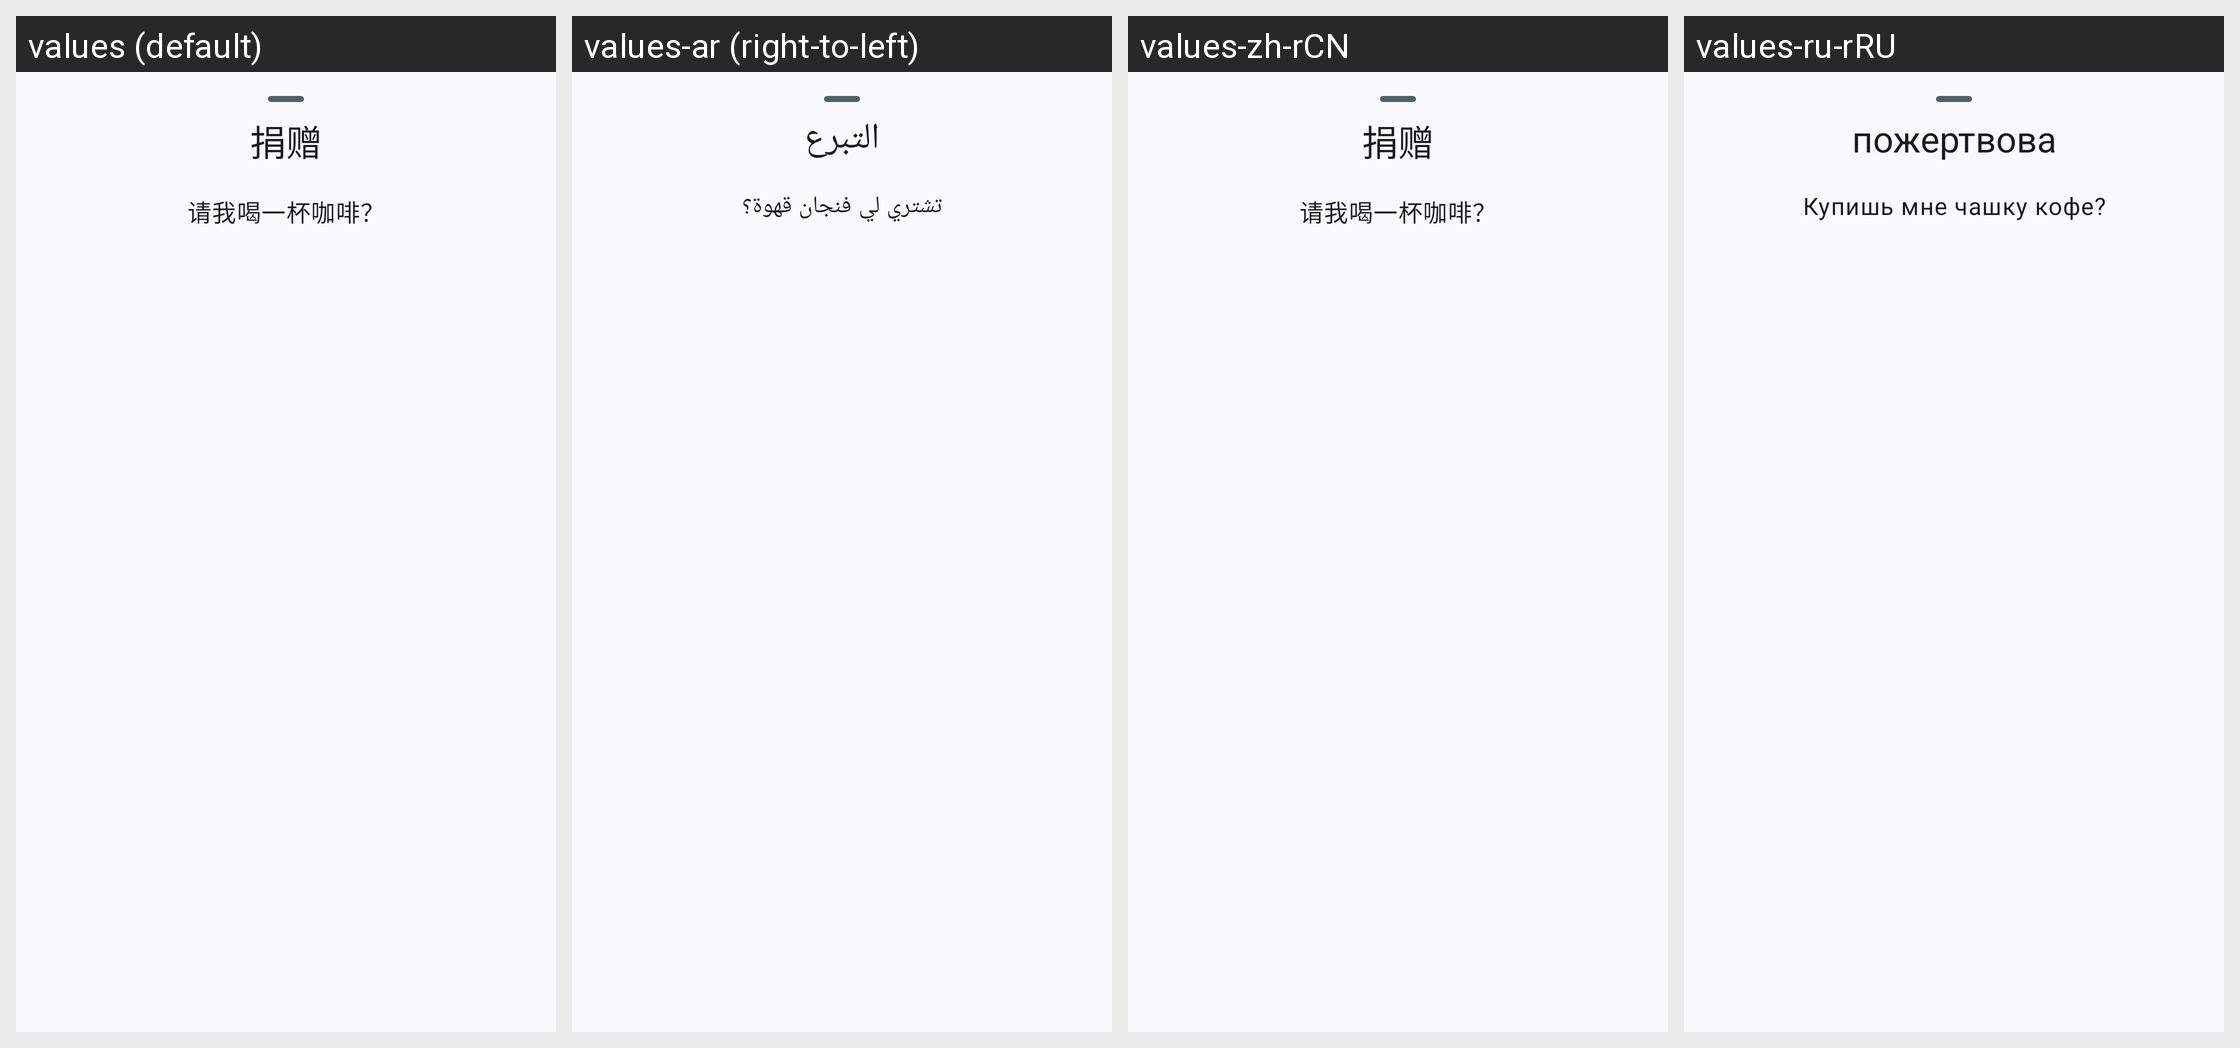

This grid shows one Android layout under several languages. Give, for every string resource on the screen, its name, the default text and each shown locale's text.
Android screen res/layout/dialog_fragment_donate.xml rendered under 4 locales, left to right: values (default), values-ar (right-to-left), values-zh-rCN, values-ru-rRU. Device: Nexus 5 (rendered at 1080×1920; each locale shown at half size, 540×960, under a caption strip naming it); theme AppTheme.
Other locales in the repository, not shown: values-de, values-de-rDE, values-en, values-en-rUS, values-es, values-es-rES, values-fr, values-fr-rFR, values-ja, values-ja-rJP, values-ko, values-ko-rKR, values-pt, values-pt-rPT, values-ru, values-zh, values-zh-rHK.
Strings drawn on this screen, with the default value and each locale's value (text and hints the layout hard-codes, and strings that could not be matched under every locale, appear in the picture but are not listed):

action_donate
  values: 捐赠
  values-ar: التبرع
  values-zh-rCN: 捐赠
  values-ru-rRU: пожертвова

label_coffee
  values: 请我喝一杯咖啡？
  values-ar: تشتري لي فنجان قهوة؟
  values-zh-rCN: 请我喝一杯咖啡？
  values-ru-rRU: Купишь мне чашку кофе?
